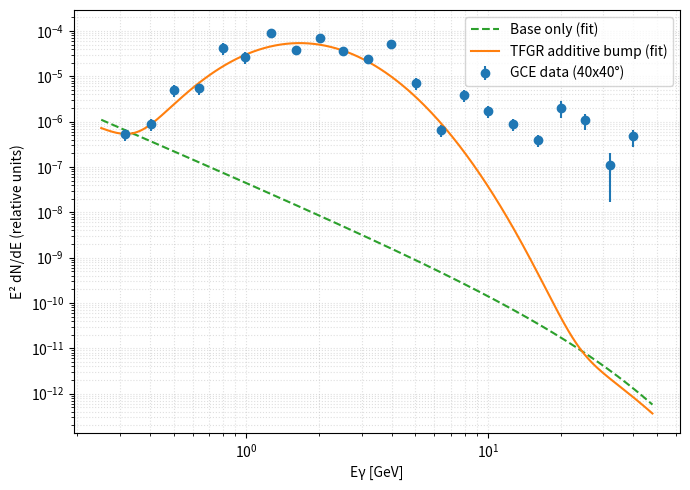
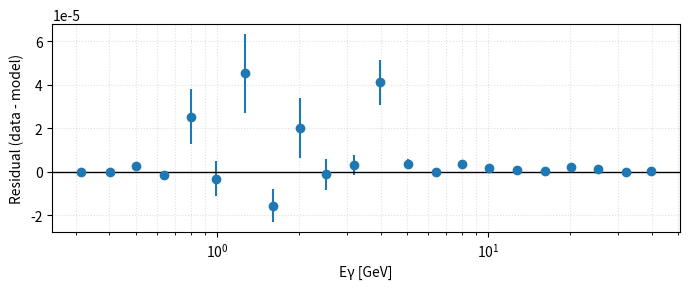

Write Python code to recreate these figures, in order.
# tfgr_gce_chi2_fit.py
import numpy as np
import matplotlib.pyplot as plt
from scipy.optimize import curve_fit

# -----------------------------
# 1. GCE データ（Daylan+ 40x40deg 図から抽出した相対スペクトル）
# -----------------------------
E_GeV = np.array([
    0.313850125,
    0.403188185,
    0.501307123,
    0.637029526,
    0.800728792,
    0.984808344,
    1.265135989,
    1.607655152,
    2.020778811,
    2.512550839,
    3.192791398,
    3.969781682,
    5.044548596,
    6.410294714,
    7.970289118,
    10.01843669,
    12.73079851,
    16.17749713,
    20.11441518,
    25.28327293,
    32.12839122,
    39.94708174
])

F_rel = np.array([
    5.25E-07,
    8.95E-07,
    5.06E-06,
    5.53E-06,
    4.18E-05,
    2.62E-05,
    9.09E-05,
    3.82E-05,
    6.96E-05,
    3.58E-05,
    2.40E-05,
    5.10E-05,
    7.06E-06,
    6.41E-07,
    3.88E-06,
    1.70E-06,
    8.95E-07,
    3.85E-07,
    1.99E-06,
    1.07E-06,
    1.08E-07,
    4.70E-07
])

# -----------------------------
# 2. 簡易エラーモデル（相対誤差）
#    Fig.6 のエラーバーを見ての近似：
#    E<1GeV: 30%, 1-5GeV:20%, 5-20GeV:30%, >20GeV:40%
# -----------------------------
def relative_error(E):
    if E < 1.0:
        return 0.30
    elif E < 5.0:
        return 0.20
    elif E < 20.0:
        return 0.30
    else:
        return 0.40

rel_err = np.array([relative_error(E) for E in E_GeV])
sigma = rel_err * F_rel

# 念のため、ゼロ除けの下限を少し入れておく（理論的には不要）
sigma_floor = 1e-3 * np.max(F_rel)
sigma = np.maximum(sigma, sigma_floor)

# -----------------------------
# 3. モデル定義
#    ベース：A_base * E^{-p} * exp(-E/Ec)
#    TFGRバンプ：上に log-Gauss を掛けた成分を加算
# -----------------------------
p_fixed = 2.3      # 電子スペクトルの傾き（固定）
Ec_fixed = 20.0    # 高エネルギーカットオフ GeV（固定）

def base_model(E, A_base):
    """切断付きパワー則だけのベースモデル"""
    return A_base * E**(-p_fixed) * np.exp(-E / Ec_fixed)

def tfgr_additive_model(E, A_base, A_bump, Eb, sigma_b):
    """
    ベース + TFGR 由来の log-Gaussian バンプ
    F(E) = A_base * E^{-p} e^{-E/Ec}
         + A_bump * E^{-p} e^{-E/Ec} * exp[-(ln(E/Eb))^2 / (2 sigma_b^2)]
    """
    base = base_model(E, A_base)
    log_term = np.log(E / Eb)
    bump_shape = np.exp(-0.5 * (log_term / sigma_b)**2)
    bump = A_bump * E**(-p_fixed) * np.exp(-E / Ec_fixed) * bump_shape
    return base + bump

# -----------------------------
# 4. ベースモデルのフィット（比較用）
# -----------------------------
p0_base = [1e-9]  # 初期値
bounds_base = ([0.0], [np.inf])

popt_base, pcov_base = curve_fit(
    base_model, E_GeV, F_rel,
    p0=p0_base,
    sigma=sigma,
    absolute_sigma=True,
    bounds=bounds_base
)

A_base_best = popt_base[0]
F_base_best = base_model(E_GeV, A_base_best)

# chi2, AIC, BIC 計算
def compute_stats(y_obs, y_model, y_err, n_params):
    chi2 = np.sum(((y_obs - y_model) / y_err)**2)
    N = len(y_obs)
    k = n_params
    dof = N - k
    AIC = chi2 + 2*k
    BIC = chi2 + k * np.log(N)
    return chi2, dof, AIC, BIC

chi2_base, dof_base, AIC_base, BIC_base = compute_stats(
    F_rel, F_base_best, sigma, n_params=1
)

# -----------------------------
# 5. TFGR 加算バンプモデルのフィット
# -----------------------------
# 以前の解析結果を元にしたそこそこ良い初期値
p0_tfgr = [
    1e-9,      # A_base
    5e-4,      # A_bump
    3.5,       # Eb (GeV)
    0.55       # sigma_b
]

# パラメータの範囲
# A_base, A_bump > 0, Eb は 0.3〜40 GeV, sigma_b は 0.1〜2
lower_bounds = [0.0, 0.0, 0.3, 0.1]
upper_bounds = [np.inf, np.inf, 40.0, 2.0]

popt_tfgr, pcov_tfgr = curve_fit(
    tfgr_additive_model, E_GeV, F_rel,
    p0=p0_tfgr,
    sigma=sigma,
    absolute_sigma=True,
    bounds=(lower_bounds, upper_bounds)
)

A_base_fit, A_bump_fit, Eb_fit, sigma_b_fit = popt_tfgr
F_tfgr_best = tfgr_additive_model(E_GeV, *popt_tfgr)

chi2_tfgr, dof_tfgr, AIC_tfgr, BIC_tfgr = compute_stats(
    F_rel, F_tfgr_best, sigma, n_params=4
)

# -----------------------------
# 6. 結果表示
# -----------------------------
print("=== Base model only (cutoff power-law) ===")
print(f" A_base = {A_base_best:.3e}")
print(f" chi2   = {chi2_base:.3e}")
print(f" dof    = {dof_base}")
print(f" AIC    = {AIC_base:.3e}")
print(f" BIC    = {BIC_base:.3e}")
print()

print("=== TFGR additive bump model ===")
print(f" A_base = {A_base_fit:.3e}")
print(f" A_bump = {A_bump_fit:.3e}")
print(f" Eb     = {Eb_fit:.2f} GeV")
print(f" sigma_b= {sigma_b_fit:.3f}")
print(f" chi2   = {chi2_tfgr:.3e}")
print(f" dof    = {dof_tfgr}")
print(f" AIC    = {AIC_tfgr:.3e}")
print(f" BIC    = {BIC_tfgr:.3e}")
print()

print("=== Model comparison (小さいほど良い) ===")
print(f" ΔAIC (TFGR - Base) = {AIC_tfgr - AIC_base:.3e}")
print(f" ΔBIC (TFGR - Base) = {BIC_tfgr - BIC_base:.3e}")

# -----------------------------
# 7. プロット（スペクトル ＋ 残差）
# -----------------------------
fig1, ax1 = plt.subplots(figsize=(7, 5))

ax1.errorbar(E_GeV, F_rel, yerr=sigma, fmt='o', color='C0',
             label='GCE data (40x40°)')
E_plot = np.logspace(np.log10(min(E_GeV)*0.8),
                     np.log10(max(E_GeV)*1.2), 400)

ax1.plot(E_plot,
         base_model(E_plot, A_base_best),
         '--', color='C2', label='Base only (fit)')
ax1.plot(E_plot,
         tfgr_additive_model(E_plot, *popt_tfgr),
         '-', color='C1', label='TFGR additive bump (fit)')

ax1.set_xscale('log')
ax1.set_yscale('log')
ax1.set_xlabel("Eγ [GeV]")
ax1.set_ylabel("E² dN/dE (relative units)")
ax1.grid(True, which='both', ls=':', alpha=0.4)
ax1.legend()
fig1.tight_layout()
fig1.savefig("gce_tfgr_chi2_fit_spectrum.png", dpi=200)

# 残差（data - model）を TFGR モデルに対して
fig2, ax2 = plt.subplots(figsize=(7, 3))

residual = F_rel - F_tfgr_best
ax2.errorbar(E_GeV, residual, yerr=sigma, fmt='o', color='C0')
ax2.axhline(0.0, color='k', lw=1)

ax2.set_xscale('log')
ax2.set_xlabel("Eγ [GeV]")
ax2.set_ylabel("Residual (data - model)")
ax2.grid(True, which='both', ls=':', alpha=0.4)
fig2.tight_layout()
fig2.savefig("gce_tfgr_chi2_fit_residuals.png", dpi=200)

plt.show()
